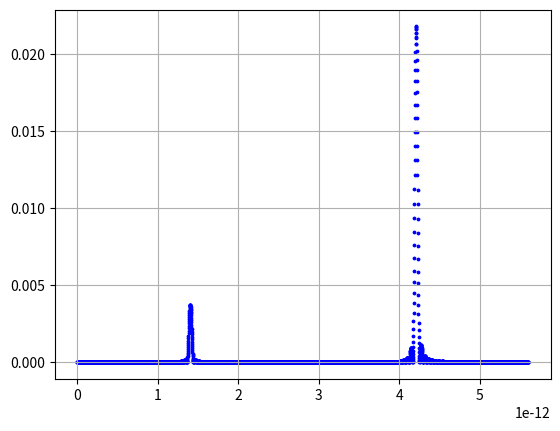

Source code (Python):
import numpy as np
import matplotlib.pyplot as plt

def randbin(P):
    # вероятность нуля
    return np.random.choice([0, 1], size=(1, 1), p=[P, 1 - P]).reshape(1)[0]

def C(n, k):
    if 0 <= k <= n:
        nn = 1
        kk = 1
        for s in range(1, min(k, n - k) + 1):
            nn *= n
            kk *= s
            n -= 1
        return nn // kk
    else:
        return 0


F = 5000
koef = 1.4*10**15  # магнетон делить на планка
a = 0  # кол-во нулей в одной серии
B = 4.2*10**-12  # наше поле
B0 = 5.6*10**-12  # 5,6*10**-12 - максимум
t = 200*10**-6  # время первого снятия
l = [1/F]*F  # первое распределение (юниформ)
u = [1/F]*F
q = [1/F]*F
p = [1/F]*F


g = [0]*F
N = 50
for j in range (F):
    g[j] = j/F*B0

for i in range (8):
    for j in range (N):
        if (randbin(np.cos(koef*B*t) * np.cos(koef*B*t)) == 0):
            a=a+1  # первое снятие
    sum=0
    for j in range(F):
        if (a>N/2):
            l[j] = l[j]*(np.cos(koef*g[j]*t))**2
        if (a<=N/2):
            l[j] = l[j]*(np.sin(koef*g[j]*t))**2
        sum = sum+l[j]
    for j in range(F):
        l[j] = l[j]/sum
    max=0
    maxi=0
    y=0
    MaxB=B0
    MinB=0
    for j in range(F):
        if l[j] > max:
            max = l[j]
            maxi=j
    schetchikdlydelta=maxi
    while (y == 0):
        if (l[schetchikdlydelta]<0.5*max or schetchikdlydelta==0):
            MinB=schetchikdlydelta/F*B0
            break
        schetchikdlydelta = schetchikdlydelta - 1

    schetchikdlydelta = maxi

    while (y == 0):
        if (l[schetchikdlydelta]<0.5*max or schetchikdlydelta == F - 1):
            MaxB=schetchikdlydelta/F*B0
            break
        schetchikdlydelta = schetchikdlydelta + 1
    print(MaxB-MinB)
    a=0
    t=t*2



plt.scatter(g, l, s=3, color='blue')


plt.grid(True)
plt.show()